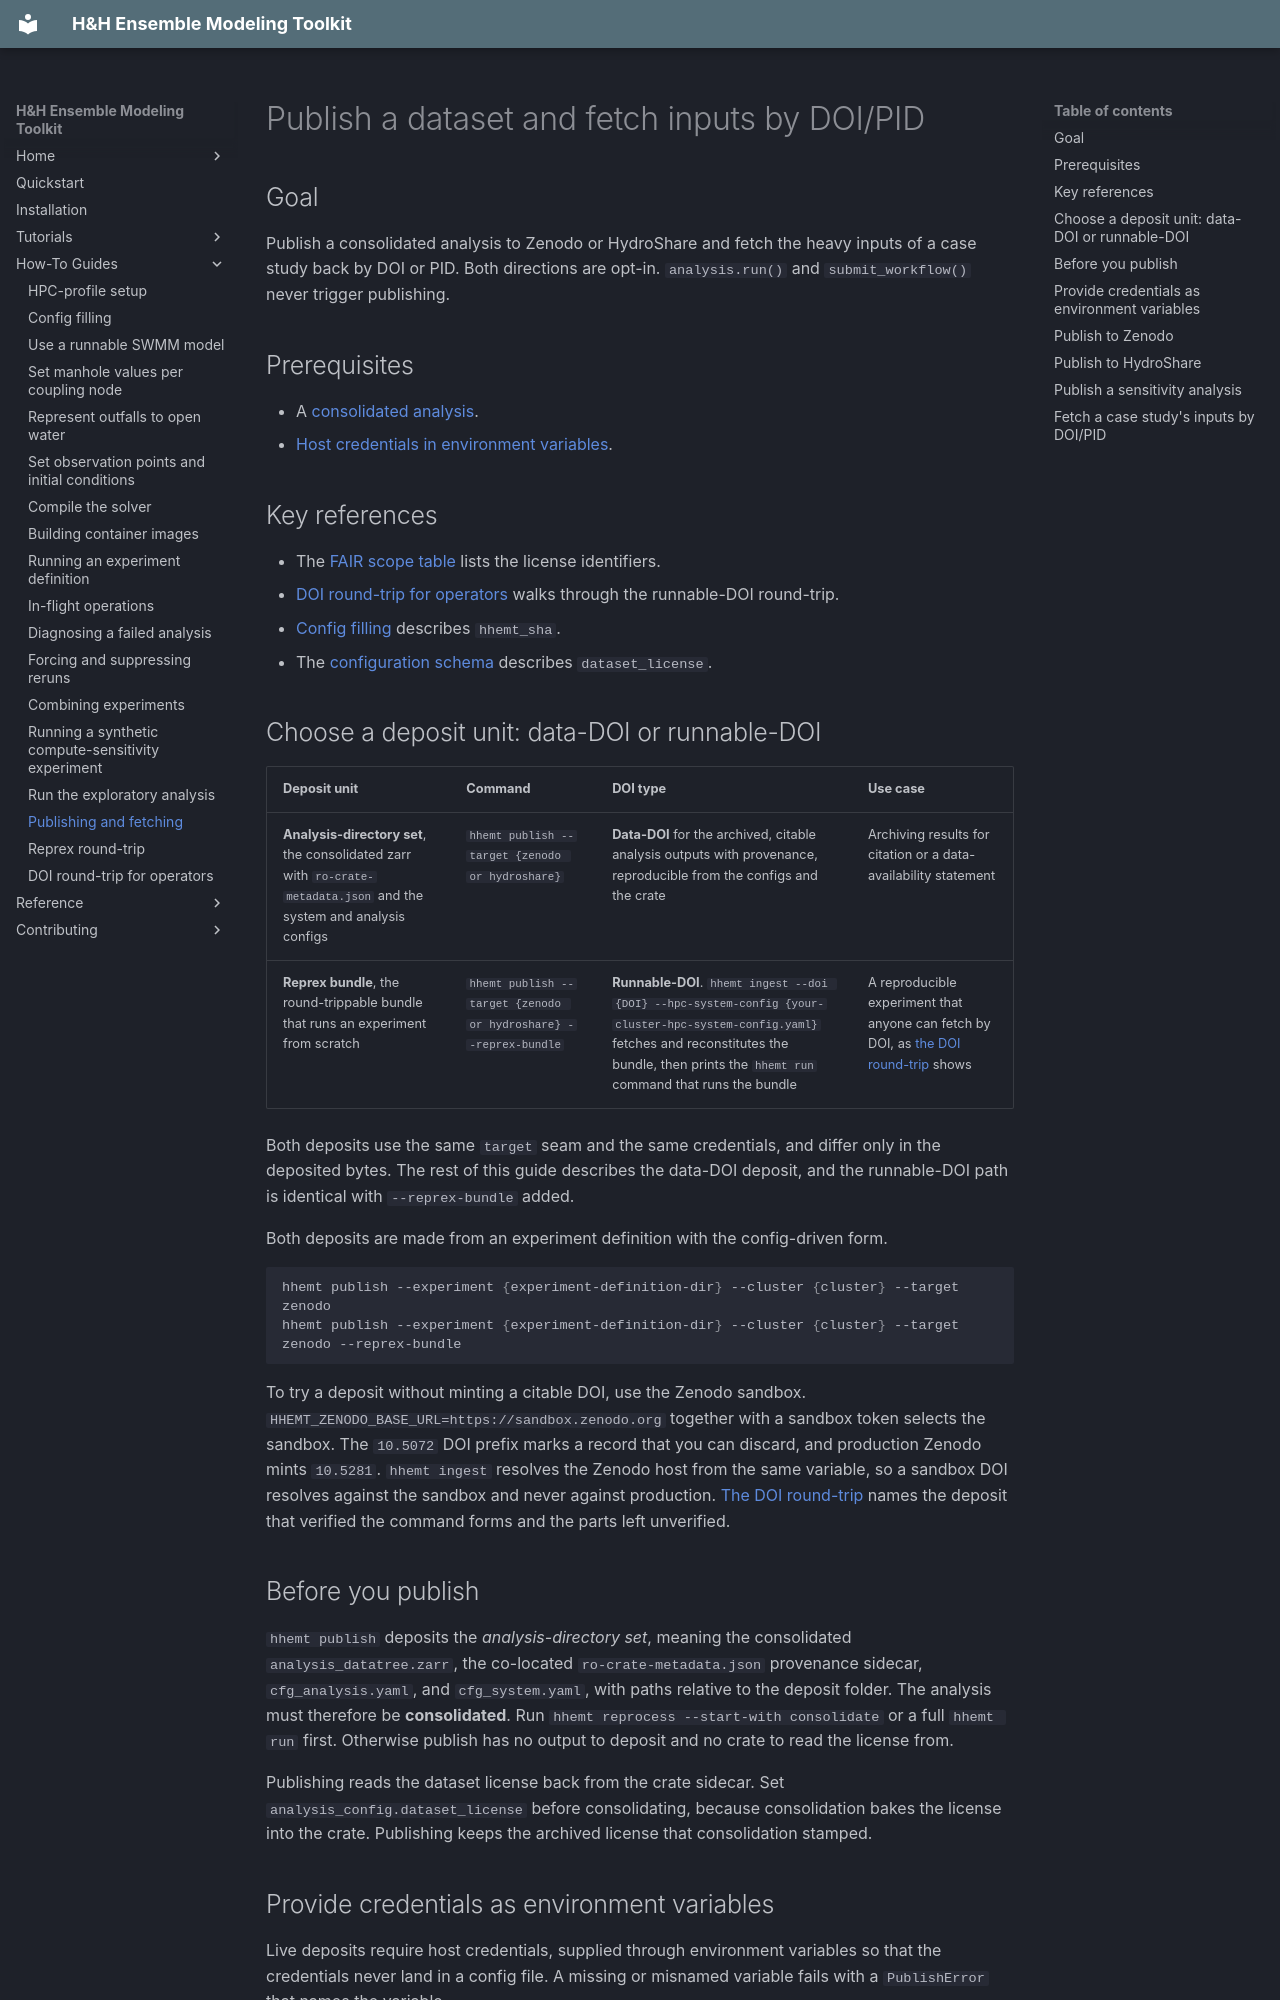

repository: lassiterdc/hhemt · page: how-to/publishing/index.html · generator: mkdocs

# Publish a dataset and fetch inputs by DOI/PID

## Goal

Publish a consolidated analysis to Zenodo or HydroShare and fetch the heavy inputs of a case study back by DOI or PID. Both directions are opt-in. `analysis.run()` and `submit_workflow()` never trigger publishing.

## Prerequisites

- A [consolidated analysis](#before-you-publish).
- [Host credentials in environment variables](#provide-credentials-as-environment-variables).

## Key references

- The [FAIR scope table](../reference/fair-scope-table.md) lists the license identifiers.
- [DOI round-trip for operators](doi-roundtrip-e2e.md) walks through the runnable-DOI round-trip.
- [Config filling](config-filling.md#4-point-the-analysis-config-at-your-events) describes `hhemt_sha`.
- The [configuration schema](../reference/config-schema.md) describes `dataset_license`.

## Choose a deposit unit: data-DOI or runnable-DOI

| Deposit unit | Command | DOI type | Use case |
|---|---|---|---|
| **Analysis-directory set**, the consolidated zarr with `ro-crate-metadata.json` and the system and analysis configs | `hhemt publish --target {zenodo or hydroshare}` | **Data-DOI** for the archived, citable analysis outputs with provenance, reproducible from the configs and the crate | Archiving results for citation or a data-availability statement |
| **Reprex bundle**, the round-trippable bundle that runs an experiment from scratch | `hhemt publish --target {zenodo or hydroshare} --reprex-bundle` | **Runnable-DOI**. `hhemt ingest --doi {DOI} --hpc-system-config {your-cluster-hpc-system-config.yaml}` fetches and reconstitutes the bundle, then prints the `hhemt run` command that runs the bundle | A reproducible experiment that anyone can fetch by DOI, as [the DOI round-trip](doi-roundtrip-e2e.md) shows |

Both deposits use the same `target` seam and the same credentials, and differ only in the deposited bytes. The rest of this guide describes the data-DOI deposit, and the runnable-DOI path is identical with `--reprex-bundle` added.

Both deposits are made from an experiment definition with the config-driven form.

```bash
hhemt publish --experiment {experiment-definition-dir} --cluster {cluster} --target zenodo
hhemt publish --experiment {experiment-definition-dir} --cluster {cluster} --target zenodo --reprex-bundle
```

To try a deposit without minting a citable DOI, use the Zenodo sandbox. `HHEMT_ZENODO_BASE_URL=https://sandbox.zenodo.org` together with a sandbox token selects the sandbox. The `10.5072` DOI prefix marks a record that you can discard, and production Zenodo mints `10.5281`. `hhemt ingest` resolves the Zenodo host from the same variable, so a sandbox DOI resolves against the sandbox and never against production. [The DOI round-trip](doi-roundtrip-e2e.md) names the deposit that verified the command forms and the parts left unverified.

## Before you publish

`hhemt publish` deposits the *analysis-directory set*, meaning the consolidated `analysis_datatree.zarr`, the co-located `ro-crate-metadata.json` provenance sidecar, `cfg_analysis.yaml`, and `cfg_system.yaml`, with paths relative to the deposit folder. The analysis must therefore be **consolidated**. Run `hhemt reprocess --start-with consolidate` or a full `hhemt run` first. Otherwise publish has no output to deposit and no crate to read the license from.

Publishing reads the dataset license back from the crate sidecar. Set `analysis_config.dataset_license` before consolidating, because consolidation bakes the license into the crate. Publishing keeps the archived license that consolidation stamped.
